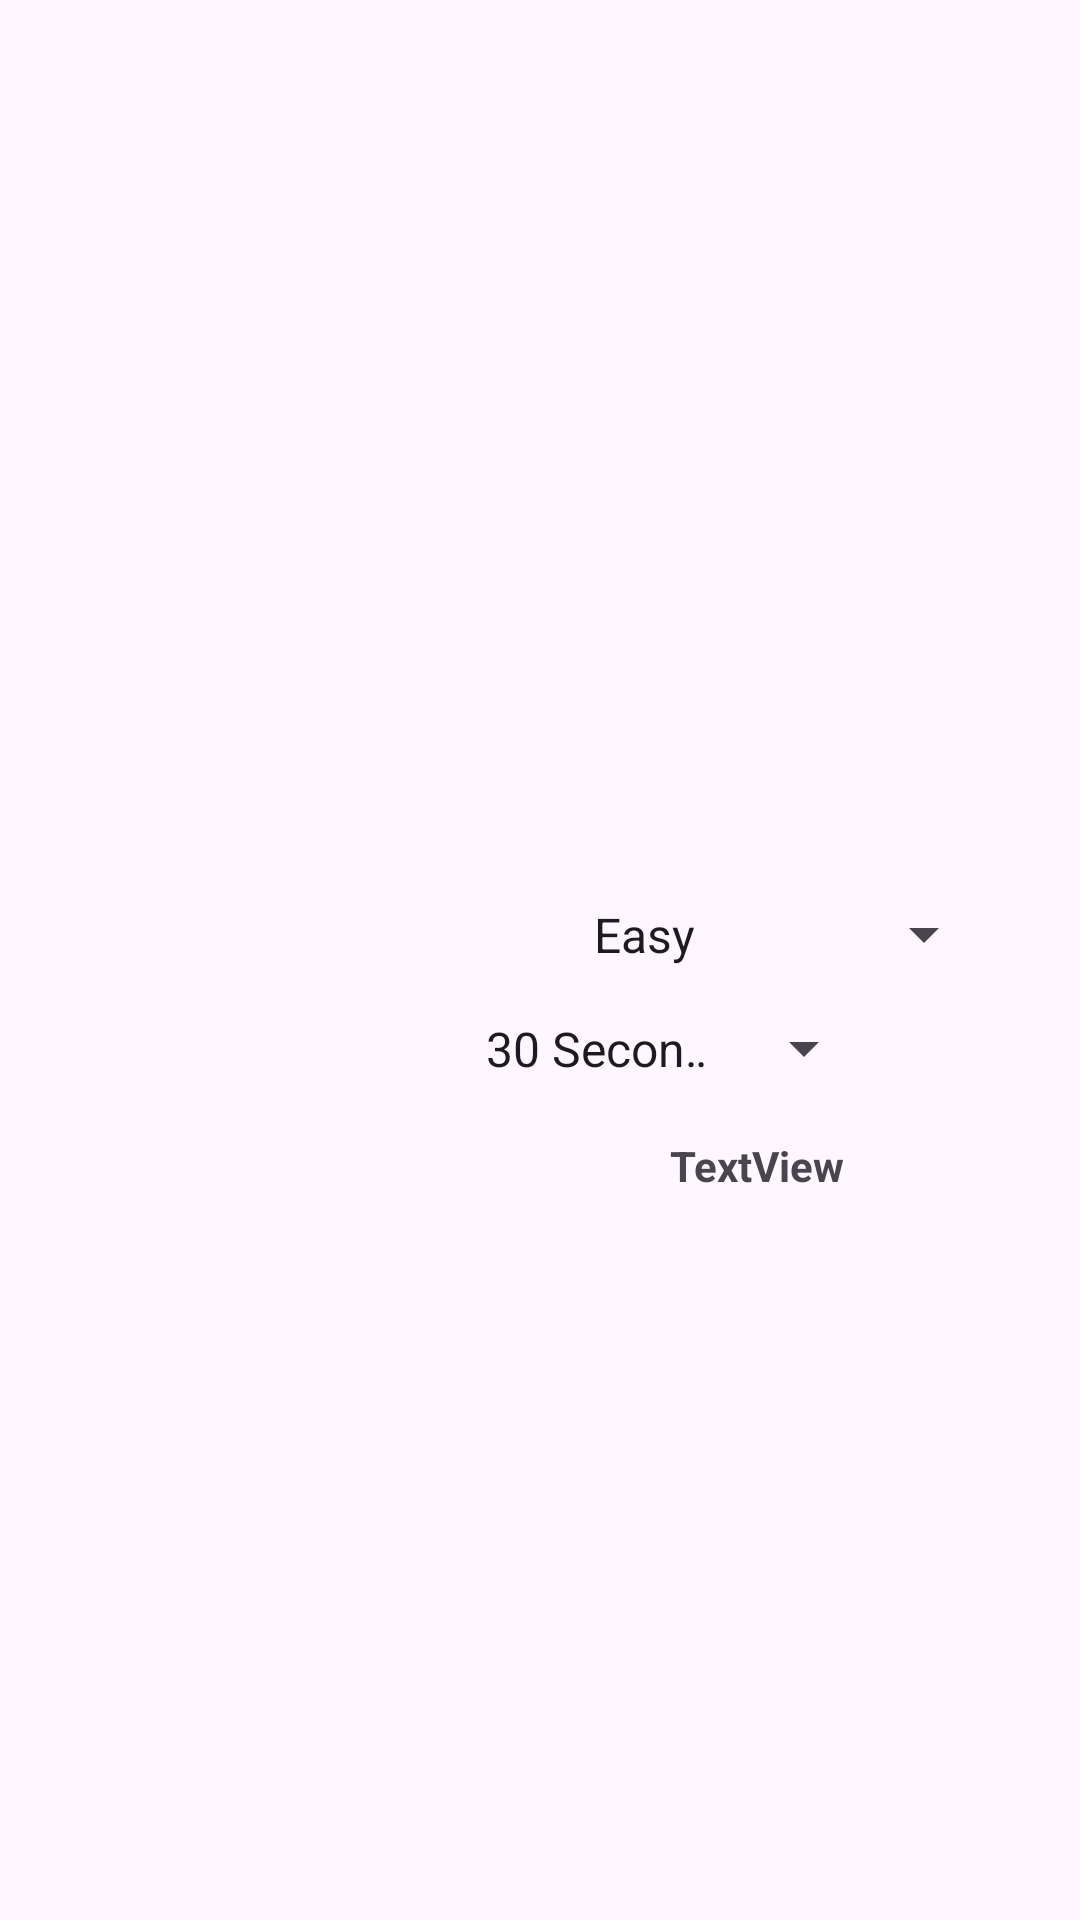

Produce the Android XML layout that renders to this screen, including the resource entries it uses.
<!-- AndroidManifest.xml: application theme Theme.PixelPairs -->
<!-- res/layout/activity_difficultypage.xml -->
<?xml version="1.0" encoding="utf-8"?>
<androidx.constraintlayout.widget.ConstraintLayout xmlns:android="http://schemas.android.com/apk/res/android"
    xmlns:app="http://schemas.android.com/apk/res-auto"
    xmlns:tools="http://schemas.android.com/tools"
    android:id="@+id/main"
    android:layout_width="match_parent"
    android:layout_height="match_parent"
    android:background="@drawable/difficultypage"
    tools:context=".difficultypage">

    

    

    

    <Button
        android:id="@+id/backButton"
        android:layout_width="56dp"
        android:layout_height="55dp"
        android:background="@android:color/transparent"
        app:layout_constraintBottom_toBottomOf="parent"
        app:layout_constraintEnd_toEndOf="parent"
        app:layout_constraintHorizontal_bias="0.044"
        app:layout_constraintStart_toStartOf="parent"
        app:layout_constraintTop_toTopOf="parent"
        app:layout_constraintVertical_bias="0.031" />

    <Spinner
        android:id="@+id/difficultySpinner"
        android:layout_width="142dp"
        android:layout_height="65dp"
        android:entries="@array/difficulty_array"
        app:layout_constraintBottom_toBottomOf="parent"
        app:layout_constraintEnd_toEndOf="parent"
        app:layout_constraintHorizontal_bias="0.872"
        app:layout_constraintStart_toStartOf="parent"
        app:layout_constraintTop_toTopOf="parent"
        app:layout_constraintVertical_bias="0.485" />

    
    <Spinner
        android:id="@+id/timerSpinner"
        android:layout_width="138dp"
        android:layout_height="53dp"
        android:entries="@array/timer_array"
        app:layout_constraintBottom_toBottomOf="parent"
        app:layout_constraintEnd_toEndOf="parent"
        app:layout_constraintHorizontal_bias="0.694"
        app:layout_constraintStart_toStartOf="parent"
        app:layout_constraintTop_toTopOf="parent"
        app:layout_constraintVertical_bias="0.55" />

    <Button
        android:id="@+id/difplaybutton"
        android:layout_width="156dp"
        android:layout_height="70dp"
        android:background="@android:color/transparent"
        app:layout_constraintBottom_toBottomOf="parent"
        app:layout_constraintEnd_toEndOf="parent"
        app:layout_constraintHorizontal_bias="0.498"
        app:layout_constraintStart_toStartOf="parent"
        app:layout_constraintTop_toTopOf="parent"
        app:layout_constraintVertical_bias="0.762" />

    <TextView
        android:id="@+id/playingastext"
        android:layout_width="96dp"
        android:layout_height="32dp"
        android:gravity="center"
        android:text="TextView"
        android:textStyle="bold"
        app:layout_constraintBottom_toBottomOf="parent"
        app:layout_constraintEnd_toEndOf="parent"
        app:layout_constraintHorizontal_bias="0.774"
        app:layout_constraintStart_toStartOf="parent"
        app:layout_constraintTop_toTopOf="parent"
        app:layout_constraintVertical_bias="0.613" />
</androidx.constraintlayout.widget.ConstraintLayout>
<!-- resources referenced by this layout -->
<resources>
  <string-array name="difficulty_array">
          <item>Easy</item>
          <item>Medium</item>
          <item>Hard</item>
      </string-array>
  <string-array name="timer_array">
          <item>30 Seconds</item>
          <item>1 Minute</item>
          <item>2 Minutes</item>
      </string-array>
  <style name="Theme.PixelPairs" parent="Base.Theme.PixelPairs" />
  <style name="Base.Theme.PixelPairs" parent="Theme.Material3.DayNight.NoActionBar">
          
          
      </style>
</resources>
